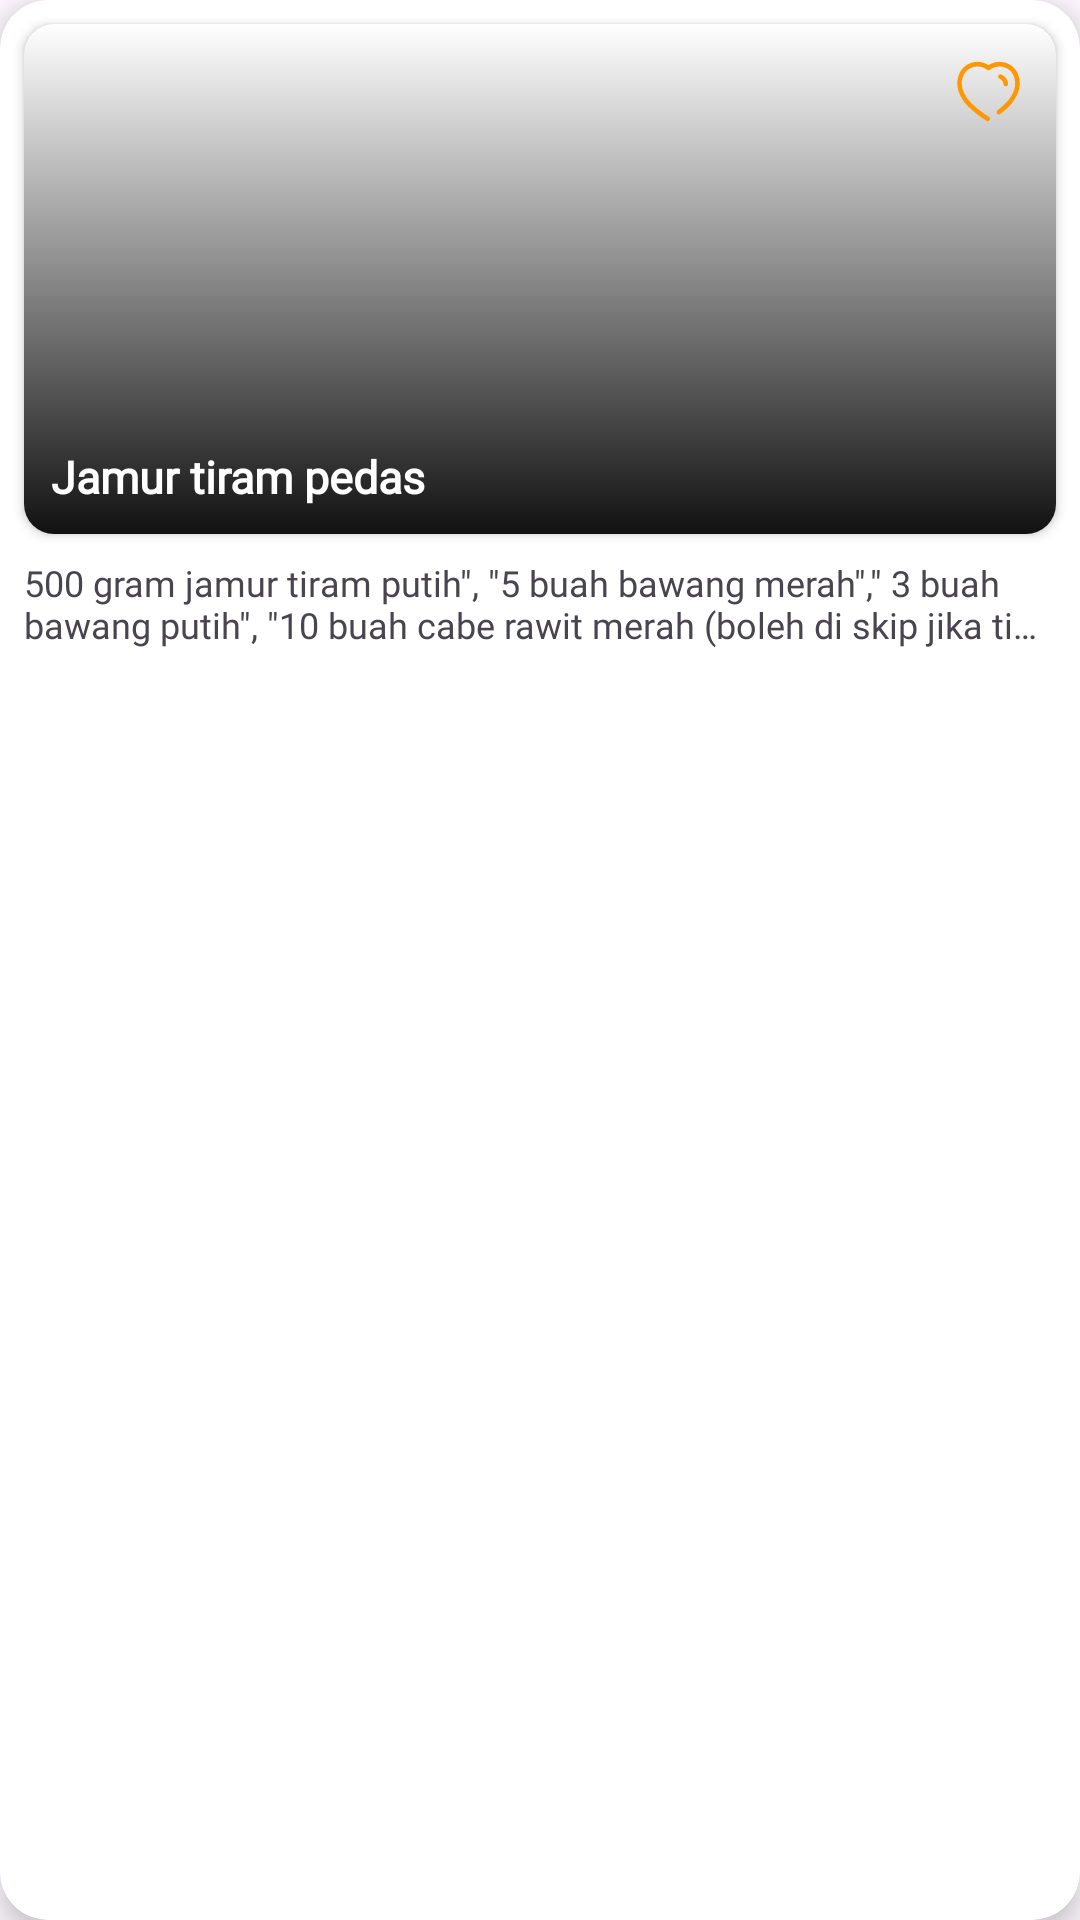

Write the Android layout XML for this screen, with the resource values it uses.
<!-- AndroidManifest.xml: application theme Theme.Capstone -->
<!-- res/layout/recipe_list.xml -->
<?xml version="1.0" encoding="utf-8"?>
<androidx.cardview.widget.CardView
    xmlns:android="http://schemas.android.com/apk/res/android"
    xmlns:app="http://schemas.android.com/apk/res-auto"
    xmlns:tools="http://schemas.android.com/tools"
    android:id="@+id/card"
    style="@style/CustomCardView"
    android:layout_width="match_parent"
    android:layout_height="wrap_content"
    android:layout_margin="4dp"
    app:cardBackgroundColor="@color/white"
    app:cardElevation="5dp"
    app:cardCornerRadius="16dp"
    android:layout_gravity="center">

    <androidx.constraintlayout.widget.ConstraintLayout
        android:layout_width="match_parent"
        android:layout_height="wrap_content">

        <androidx.cardview.widget.CardView
            android:id="@+id/card_image"
            android:layout_width="match_parent"
            android:layout_height="170dp"
            android:layout_margin="8dp"
            app:cardCornerRadius="10dp"
            app:layout_constraintEnd_toEndOf="parent"
            app:layout_constraintStart_toStartOf="parent"
            app:layout_constraintTop_toTopOf="parent">

            <FrameLayout
                android:layout_width="match_parent"
                android:layout_height="match_parent">

                <ImageView
                    android:id="@+id/tv_recipe_img"
                    android:layout_width="match_parent"
                    android:layout_height="match_parent"
                    android:contentDescription="@string/recipe_info"
                    android:scaleType="centerCrop"
                    tools:src="@drawable/tumis_jamur" />

                <View
                    android:layout_width="match_parent"
                    android:layout_height="wrap_content"
                    android:background="@drawable/black_shape"
                    tools:layout_editor_absoluteX="0dp" />

                <TextView
                    android:id="@+id/name_recipe"
                    android:layout_width="match_parent"
                    android:layout_height="wrap_content"
                    android:layout_gravity="bottom|start"
                    android:layout_margin="5dp"
                   android:padding="4dp"
                    android:text="@string/recipe_name"
                    android:textColor="@android:color/white"
                    android:textStyle="bold"
                    android:fontFamily="@font/inter_medium"
                    android:textSize="15sp" />

                <ImageView
                    android:id="@+id/recipe_favorit"
                    android:layout_width="25dp"
                    android:layout_height="25dp"
                    android:layout_marginTop="10dp"
                    android:layout_gravity="end"
                    android:layout_marginEnd="10dp"
                    android:layout_marginStart="10dp"
                    android:contentDescription="@string/favorite"
                    android:src="@drawable/heart_fav"
                    app:layout_constraintBottom_toBottomOf="parent"
                    app:layout_constraintRight_toRightOf="@id/card_image"
                    app:layout_constraintStart_toStartOf="parent"
                    app:layout_constraintTop_toBottomOf="@+id/food_price"
                    app:layout_constraintVertical_bias="1.0" />
            </FrameLayout>
        </androidx.cardview.widget.CardView>


        <TextView
            android:id="@+id/tv_detail_recipe"
            android:layout_width="0dp"
            android:layout_height="wrap_content"
            android:layout_marginTop="8dp"
            android:layout_marginEnd="8dp"
            android:layout_marginBottom="15dp"
            android:ellipsize="end"
            android:fontFamily="@font/inter"
            android:maxLines="2"
            android:text="@string/recipe_description"
            android:textSize="12sp"
            app:layout_constraintBottom_toBottomOf="parent"
            app:layout_constraintEnd_toEndOf="parent"
            app:layout_constraintHorizontal_bias="0.0"
            app:layout_constraintStart_toStartOf="@id/card_image"
            app:layout_constraintTop_toBottomOf="@id/card_image"
            app:layout_constraintVertical_bias="0.0" />
    </androidx.constraintlayout.widget.ConstraintLayout>

</androidx.cardview.widget.CardView>
<!-- resources referenced by this layout -->
<resources>
  <color name="white">#FFFFFFFF</color>
  <!-- drawable black_shape (drawable) -->
  <?xml version="1.0" encoding="utf-8"?>
  <shape xmlns:android="http://schemas.android.com/apk/res/android">
      <gradient
          android:startColor="#EE000000"
          android:endColor="#00000000"
          android:angle="90"/>
  </shape>
  <!-- drawable heart_fav (drawable) -->
  <vector xmlns:android="http://schemas.android.com/apk/res/android"
      android:width="24dp"
      android:height="24dp"
      android:viewportWidth="24"
      android:viewportHeight="24">
    <path
        android:pathData="M17.521,2.803C19.135,3.305 20.477,4.458 21.235,5.994C22.122,7.856 22.243,10.001 21.571,11.954C20.952,13.751 19.938,15.381 18.606,16.718C17.733,17.615 16.791,18.442 15.791,19.19L15.738,19.235C15.406,19.458 14.959,19.371 14.732,19.037C14.617,18.876 14.571,18.674 14.604,18.478C14.637,18.281 14.747,18.107 14.909,17.994C15.847,17.287 16.732,16.509 17.556,15.666C18.742,14.499 19.648,13.068 20.203,11.486C20.737,9.91 20.629,8.181 19.903,6.686C19.319,5.51 18.29,4.627 17.053,4.241C15.475,3.738 13.757,4.043 12.438,5.059C12.176,5.257 11.818,5.257 11.556,5.059C10.238,4.042 8.519,3.737 6.941,4.241C5.696,4.619 4.657,5.499 4.065,6.677C3.355,8.171 3.254,9.89 3.782,11.459C4.34,13.038 5.245,14.465 6.429,15.63C8.179,17.339 10.108,18.847 12.182,20.125C12.446,20.311 12.562,20.649 12.47,20.962C12.377,21.276 12.097,21.493 11.776,21.5C11.632,21.501 11.49,21.457 11.371,21.374C9.21,20.043 7.201,18.472 5.379,16.691C4.04,15.358 3.022,13.728 2.406,11.927C1.757,9.977 1.89,7.844 2.776,5.994C3.535,4.458 4.877,3.305 6.491,2.803C8.347,2.219 10.361,2.488 12.006,3.54C13.651,2.488 15.665,2.219 17.521,2.803ZM16.797,9.688C16.76,8.858 16.217,8.139 15.438,7.891C15.149,7.706 15.02,7.344 15.127,7.014C15.233,6.684 15.548,6.47 15.888,6.497C17.204,6.92 18.14,8.108 18.262,9.509C18.287,9.704 18.233,9.902 18.114,10.057C17.995,10.213 17.819,10.313 17.626,10.335C17.222,10.389 16.852,10.1 16.797,9.688Z"
        android:fillColor="#FF9800"
        android:fillType="evenOdd"/>
  </vector>
  <!-- drawable tumis_jamur: jpg bitmap (drawable, 116857 bytes) -->
  <string name="favorite">Favorite</string>
  <string name="recipe_description">500 gram jamur tiram putih\", \"5 buah bawang merah\",\" 3 buah bawang putih\", \"10 buah cabe rawit merah (boleh di skip jika tidak suka pedas)\", \"2 sdm kecap manis\",\" 1 sdm gula pasir\",\"2 sdm kaldu bubuk\"</string>
  <string name="recipe_info">Search Mushroom Recipes...</string>
  <string name="recipe_name">Jamur tiram pedas</string>
  <style name="CustomCardView" parent="Widget.Material3.CardView.Elevated">
          <item name="cardBackgroundColor">@color/design_default_color_on_secondary</item>
          <item name="android:textColor">@color/design_default_color_on_primary</item>
      </style>
  <style name="Theme.Capstone" parent="Base.Theme.Capstone" />
  <style name="Base.Theme.Capstone" parent="Theme.Material3.DayNight.NoActionBar">
          <item name="colorPrimary">@color/purple_500</item>
          <item name="colorPrimaryVariant">@color/purple_700</item>
          <item name="colorOnPrimary">@color/white</item>
          
          <item name="colorSecondary">@color/teal_200</item>
          <item name="colorSecondaryVariant">@color/teal_700</item>
          <item name="colorOnSecondary">@color/black</item>
          
          <item name="android:statusBarColor">?attr/colorPrimaryVariant</item>
          
      </style>
  <color name="purple_500">#FF5722</color>
  <color name="purple_700">#FF3700B3</color>
  <color name="teal_200">#FF03DAC5</color>
  <color name="teal_700">#FF018786</color>
  <color name="black">#FF000000</color>
</resources>
